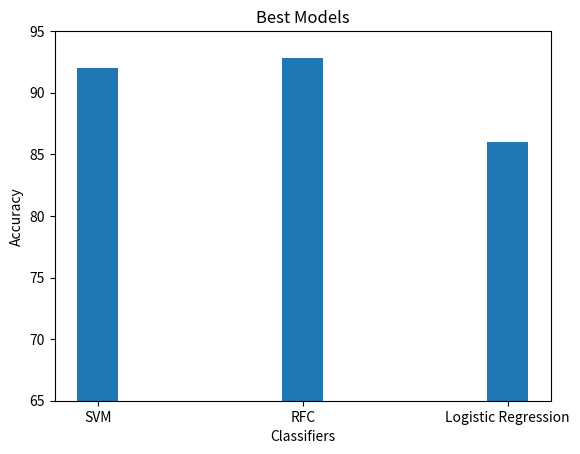

Source code (Python):
import matplotlib.pyplot as plt
import numpy as np
import pandas as pd

# plotdata = pd.DataFrame({
#
#     "Train": [97, 98.5],
#
#     "Test": [92, 92.8]},
#
#     index=["SVM", "RFC"])

# plotdata = pd.DataFrame({
#
#     "Train": [99.8, 99.8],
#
#     "Test": [98.5, 97]},
#
#     index=["CNN", "AlexNet"])
#
# plotdata.plot(kind="bar", figsize=(15, 8), color=('#B3CBD3', '#EED4F2'))

# trainNewMachine = [[99.8, 99.9],
#                    [97.7, 98.5]]
# trainOldDeep = [[99.8, 99.8],
#                 [98.5, 97]]
#
test = [92, 92.8, 86]
classifierMachine = ["SVM", "RFC", "Logistic Regression"]
# # testOldMachine = [91.6, 93.6]
# # testNewMachine = [97.7, 98.5]
#
# classifierDeep = ["CNN", "AlexNet"]
# testOldDeep = [98.5, 97]
# # testNewDeep = [82, 83]
#
# X = np.arange(2)
# fig = plt.figure()
# ax = fig.add_axes([0, 0, 1, 1])
# ax.bar(X + 0.00, trainNewMachine[0], color='#E3E3E3', width=0.25)
# ax.bar(X + 0.25, trainNewMachine[1], color='#B3CBD3', width=0.25)
# # ax.bar(X + 0.50, data[2], color='r', width=0.25)
plt.ylim(65, 95)
plt.bar(classifierMachine, test, width=0.2)

plt.xlabel('Classifiers')
plt.ylabel('Accuracy')

plt.title('Best Models')

plt.show()
